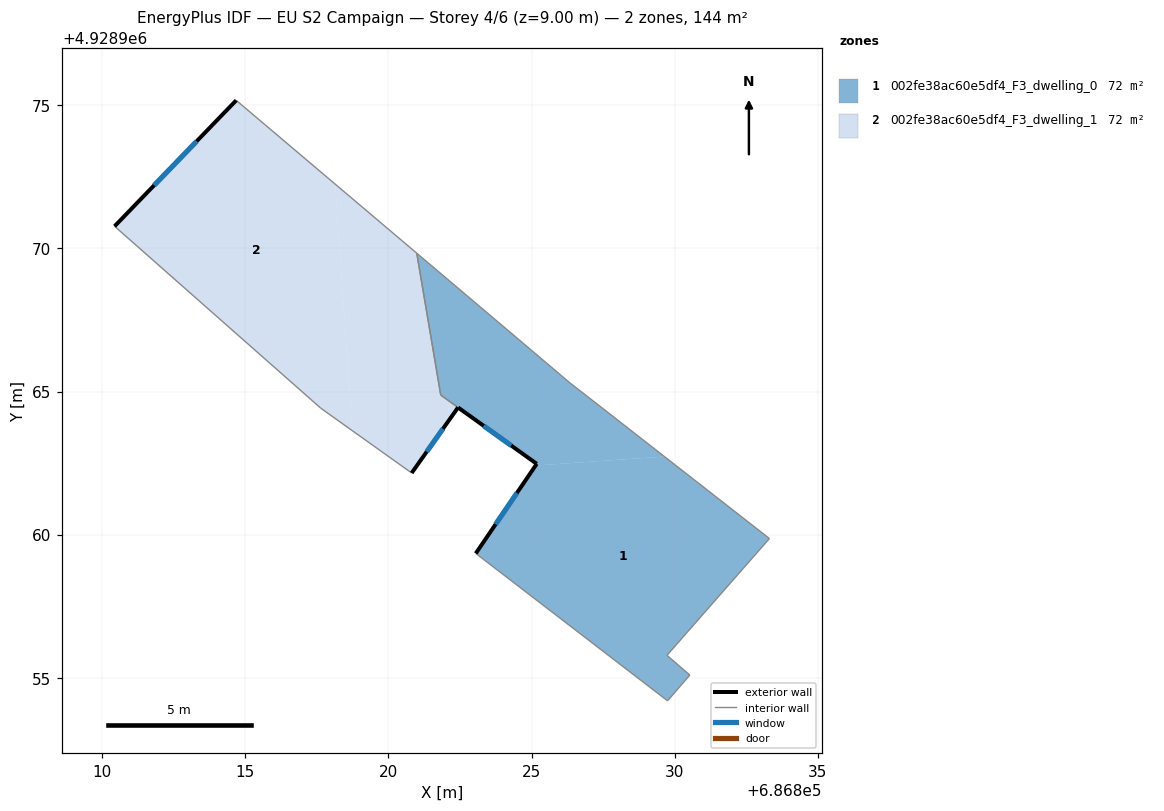
=== STOREY PLAN SPEC (per zone: floor XY polygon, exterior-wall plan segments, windows/doors) ===
zone 1: 002fe38ac60e5df4_F3_dwelling_0  (71.9 m²)
  floor: (686833.31, 4928959.86) (686829.73, 4928955.78) (686830.53, 4928955.09) (686829.75, 4928954.20) (686823.05, 4928959.34) (686825.14, 4928962.42) (686829.64, 4928962.73)
  floor: (686826.35, 4928965.29) (686827.11, 4928964.70) (686829.64, 4928962.73) (686825.14, 4928962.42) (686825.18, 4928962.47) (686821.83, 4928964.88) (686820.99, 4928969.83)
  exterior wall: (686822.44, 4928964.44) – (686825.18, 4928962.47)  [3.4 m]
    window: (686823.33, 4928963.80) – (686824.29, 4928963.11)  [1.2 m²]
  exterior wall: (686825.18, 4928962.47) – (686823.05, 4928959.34)  [3.8 m]
    window: (686824.49, 4928961.46) – (686823.74, 4928960.36)  [1.4 m²]
  interior walls: 9
zone 2: 002fe38ac60e5df4_F3_dwelling_1  (72.5 m²)
  floor: (686820.99, 4928969.83) (686821.83, 4928964.88) (686822.43, 4928964.44) (686820.81, 4928962.15) (686818.74, 4928963.63) (686818.14, 4928972.25)
  floor: (686818.14, 4928972.25) (686818.74, 4928963.63) (686817.64, 4928964.41) (686810.43, 4928970.77) (686814.68, 4928975.17)
  exterior wall: (686820.81, 4928962.15) – (686822.43, 4928964.44)  [2.8 m]
    window: (686821.34, 4928962.90) – (686821.90, 4928963.70)  [1.0 m²]
  exterior wall: (686814.68, 4928975.17) – (686810.43, 4928970.77)  [6.1 m]
    window: (686813.30, 4928973.74) – (686811.81, 4928972.20)  [2.2 m²]
  interior walls: 5

=== DERIVED (storey summary) ===
Building: EU S2 Campaign
Storey: 4 of 6  (floor level z = 9.00 m)
Storey gross floor area: 144.4 m²
Zones on this storey: 2
  - 002fe38ac60e5df4_F3_dwelling_0: floor 71.9 m²; exterior wall 7.2 m (21.5 m²); 2 window(s) 2.6 m²; WWR 12.2%
  - 002fe38ac60e5df4_F3_dwelling_1: floor 72.5 m²; exterior wall 8.9 m (26.8 m²); 2 window(s) 3.3 m²; WWR 12.2%
Zone adjacency (shared interzone walls):
  - 002fe38ac60e5df4_F3_dwelling_0 ↔ 002fe38ac60e5df4_F3_dwelling_1